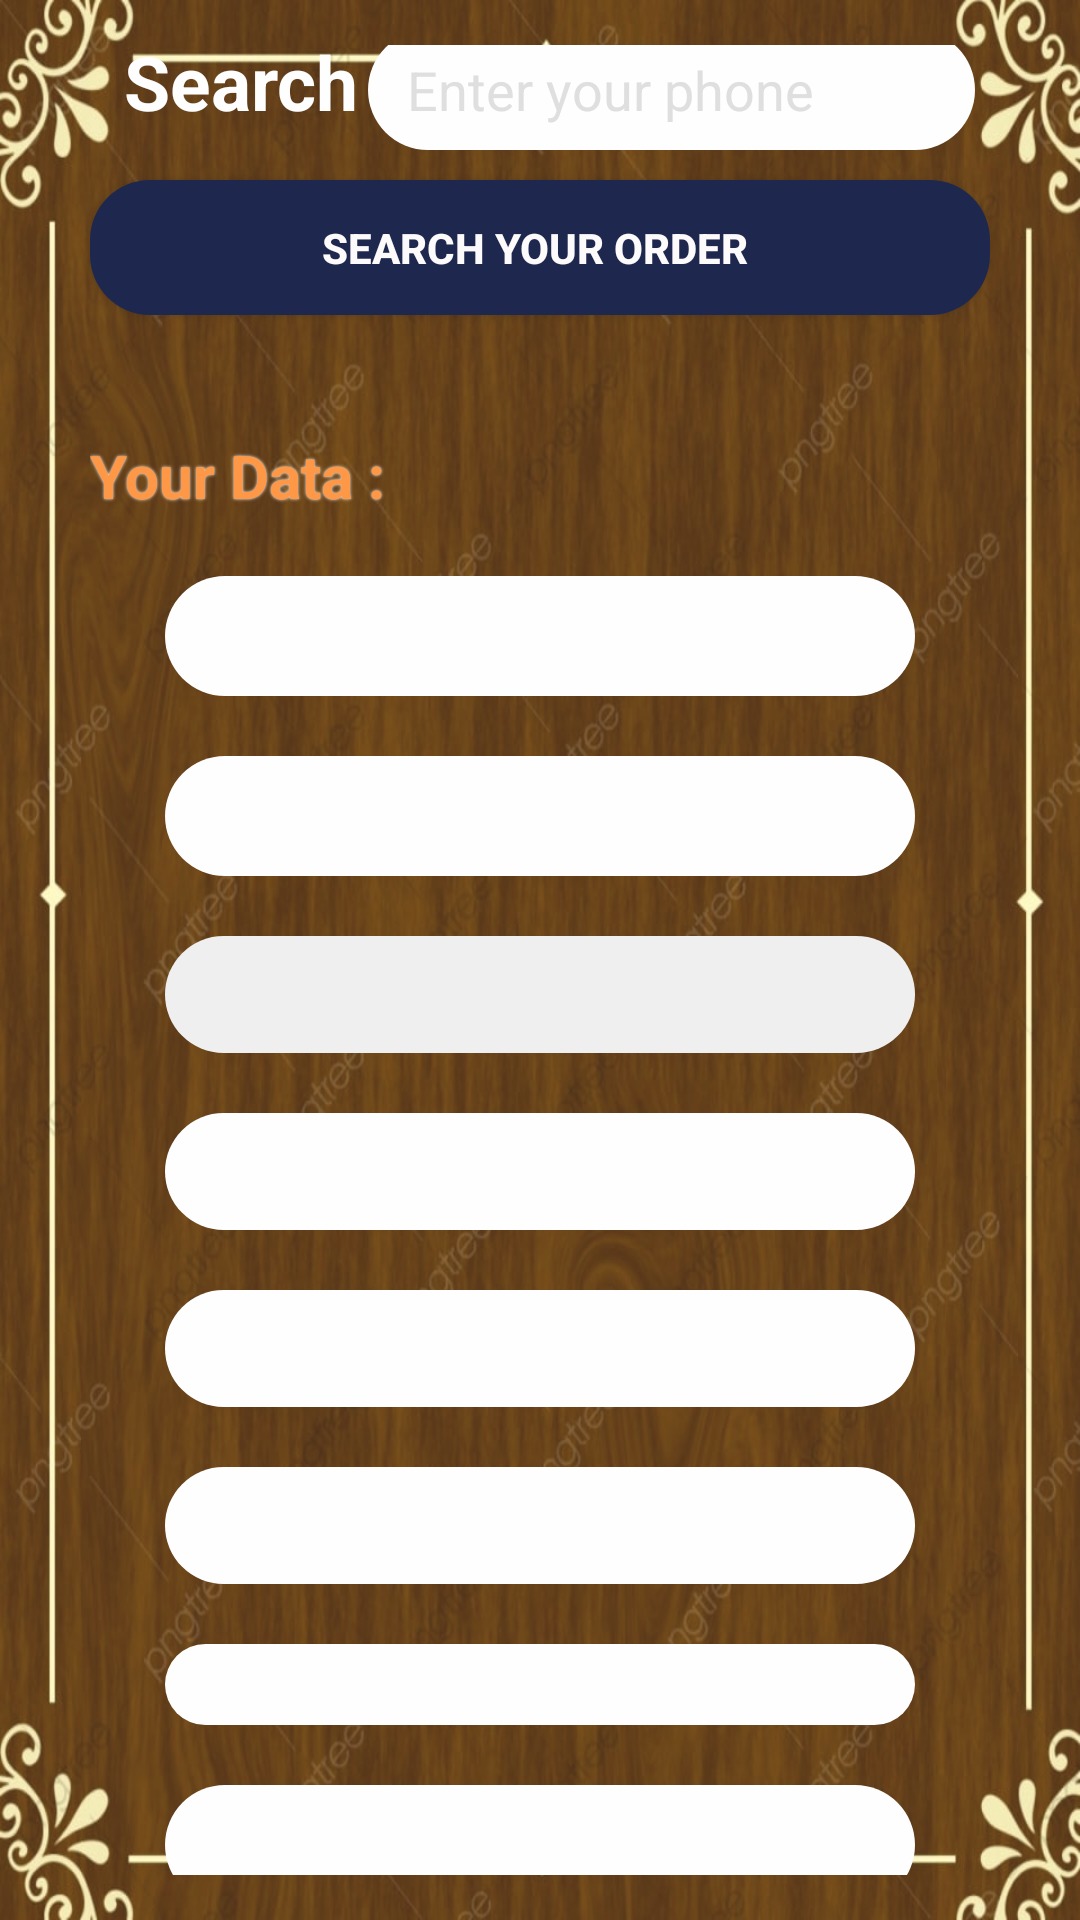

Write the Android layout XML for this screen, with the resource values it uses.
<!-- AndroidManifest.xml: application theme Theme.Fragments -->
<!-- res/layout/fragment_search__order.xml -->
<?xml version="1.0" encoding="utf-8"?>
<FrameLayout xmlns:android="http://schemas.android.com/apk/res/android"
    xmlns:app="http://schemas.android.com/apk/res-auto"
    xmlns:tools="http://schemas.android.com/tools"
    android:layout_width="match_parent"
    android:layout_height="match_parent"
    android:layout_margin="10dp"
    android:background="@drawable/b1"
    android:alpha=".9"
    android:textAlignment="center"
    tools:context=".Your_Reset">


        <LinearLayout
            android:layout_width="match_parent"
            android:layout_height="wrap_content"
            android:gravity="center"
            android:orientation="vertical"
            android:padding="15dp">

              <LinearLayout
                android:layout_width="match_parent"
                android:layout_height="match_parent"
                  android:layout_marginTop="25dp"
                android:orientation="horizontal">

                <TextView
                    android:id="@+id/textView15"
                    android:layout_width="115dp"
                    android:layout_height="wrap_content"
                    android:layout_marginLeft="20dp"
                    android:layout_marginBottom="10dp"
                    android:layout_weight="1"
                    android:text=" Search "
                    android:textColor="@color/white"
                    android:textSize="25dp"
                    android:shadowColor="@color/orng"
                    android:textStyle="bold" />

                <EditText
                    android:id="@+id/editTextPhone_Search"
                    android:layout_width="230dp"
                    android:layout_height="40dp"
                    android:layout_marginRight="20dp"
                    android:layout_marginBottom="10dp"
                    android:layout_weight="1"
                    android:background="@drawable/textedit_reduies"
                    android:ems="10"
                    android:hint="   Enter your phone"
                    android:textColor="@color/black"
                    android:inputType="phone"
                    android:textColorHint="@color/Dgry" />

            </LinearLayout>


            <Button
                android:id="@+id/btn_search"
                android:layout_width="300dp"
                android:layout_height="45dp"
                android:layout_marginBottom="30dp"
                android:background="@drawable/reduies"
                android:padding="10dp"
                android:shadowRadius="2"
                android:text="Search Your Order "
                android:textColor="#FDFBFB"
                android:textStyle="bold" />

            <TextView
                android:layout_width="match_parent"
                android:layout_height="match_parent"
                android:text="Your Data :"
                android:textColor="@color/orng"
                android:layout_marginLeft="10dp"
                android:shadowColor="@color/white"
                android:shadowRadius="2"
                android:textStyle="bold"
                android:layout_marginTop="10dp"
                android:textSize="20dp"/>
            <TextView
                android:id="@+id/FIRSTNAME_Search"
                android:layout_width="250dp"
                android:layout_height="40dp"
                android:layout_marginTop="20dp"
                android:layout_marginBottom="20dp"
                android:background="@drawable/textedit_reduies"
                android:gravity="center"
                android:textColor="@color/black"
                android:padding="10dp" />

            <TextView
                android:id="@+id/LASTNAME_Search"
                android:layout_width="250dp"
                android:layout_height="40dp"
                android:textColor="@color/black"
                android:layout_marginBottom="20dp"
                android:background="@drawable/textedit_reduies"
                android:gravity="center"
                android:padding="10dp" />

            <TextView
                android:id="@+id/EMAIL_Search"
                android:layout_width="250dp"
                android:layout_height="wrap_content"
                android:layout_marginBottom="20dp"
                android:textColor="@color/black"
                android:background="@drawable/textedit_reduies"
                android:backgroundTint="@color/Lgry"
                android:gravity="center"
                android:padding="10dp" />

            <TextView
                android:id="@+id/TIME_Search"
                android:layout_width="250dp"
                android:layout_height="wrap_content"
                android:layout_marginBottom="20dp"
                android:textColor="@color/black"
                android:background="@drawable/textedit_reduies"
                android:gravity="center"
                android:padding="10dp" />

            <TextView
                android:id="@+id/DATE_Search"
                android:layout_width="250dp"
                android:layout_height="wrap_content"
                android:layout_marginBottom="20dp"
                android:textColor="@color/black"
                android:background="@drawable/textedit_reduies"
                android:gravity="center"
                android:padding="10dp" />

            <TextView
                android:id="@+id/NUMBER_Search"
                android:layout_width="250dp"
                android:layout_height="wrap_content"
                android:layout_marginBottom="20dp"
                android:textColor="@color/black"
                android:background="@drawable/textedit_reduies"
                android:gravity="center"
                android:padding="10dp" />

            <TextView
                android:id="@+id/RESERVATION_Search"
                android:layout_width="250dp"
                android:layout_height="wrap_content"
                android:layout_marginBottom="20dp"
                android:background="@drawable/textedit_reduies"
                android:textColor="@color/black"
                android:gravity="center"
                android:padding="10dp" />

            <TextView
                android:id="@+id/PHONE_Search"
                android:layout_width="250dp"
                android:layout_height="40dp"
                android:layout_marginBottom="20dp"
                android:textColor="@color/black"
                android:background="@drawable/textedit_reduies"
                android:gravity="center"
                android:padding="10dp" />

        </LinearLayout>

</FrameLayout>
<!-- resources referenced by this layout -->
<resources>
  <color name="Dgry">#DDDDDD</color>
  <color name="Lgry">#EEEEEE</color>
  <color name="black">#FF000000</color>
  <color name="orng">#FF8C32</color>
  <color name="white">#FFFFFFFF</color>
  <!-- drawable b1: jpg bitmap (drawable, 132015 bytes) -->
  <!-- drawable reduies (drawable) -->
  <shape xmlns:android="http://schemas.android.com/apk/res/android"
      android:shape="rectangle" android:padding="10dp">
      
      <solid android:color="@color/Dblu"/>
      <corners android:radius="20dp"/>
  </shape>
  <!-- drawable textedit_reduies (drawable) -->
  <?xml version="1.0" encoding="utf-8"?>
  <shape xmlns:android="http://schemas.android.com/apk/res/android"
      android:shape="rectangle" android:padding="10dp">
      
      <solid android:color="@color/white"/>
      <corners android:radius="20dp"/>
  </shape>
  <style name="Theme.Fragments" parent="Theme.AppCompat.Light.NoActionBar">
          
          <item name="colorPrimary">@color/purple_500</item>
          <item name="colorPrimaryVariant">@color/purple_700</item>
          <item name="colorOnPrimary">@color/white</item>
          
          <item name="colorSecondary">@color/teal_200</item>
          <item name="colorSecondaryVariant">@color/teal_700</item>
          <item name="colorOnSecondary">@color/black</item>
          
          <item name="android:statusBarColor" tools:targetApi="l">?attr/colorPrimaryVariant</item>
          
      </style>
  <color name="Dblu">#06113C</color>
  <color name="purple_500">#FF6200EE</color>
  <color name="purple_700">#FF3700B3</color>
  <color name="teal_200">#FF03DAC5</color>
  <color name="teal_700">#FF018786</color>
</resources>
